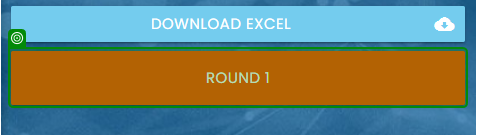
Task: RPA Challenge Input Forms 
Workflow: AddInputForms

Step 1 [try]: check 'Round'

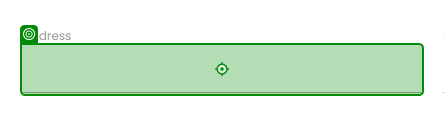
Step 2: type [CurrentRow(currentDataColumn).ToString] into 'Input Forms'

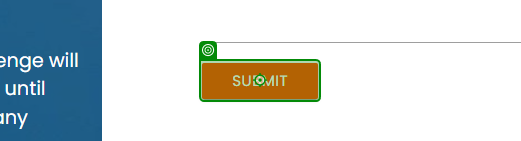
Step 3: click on 'Submit'